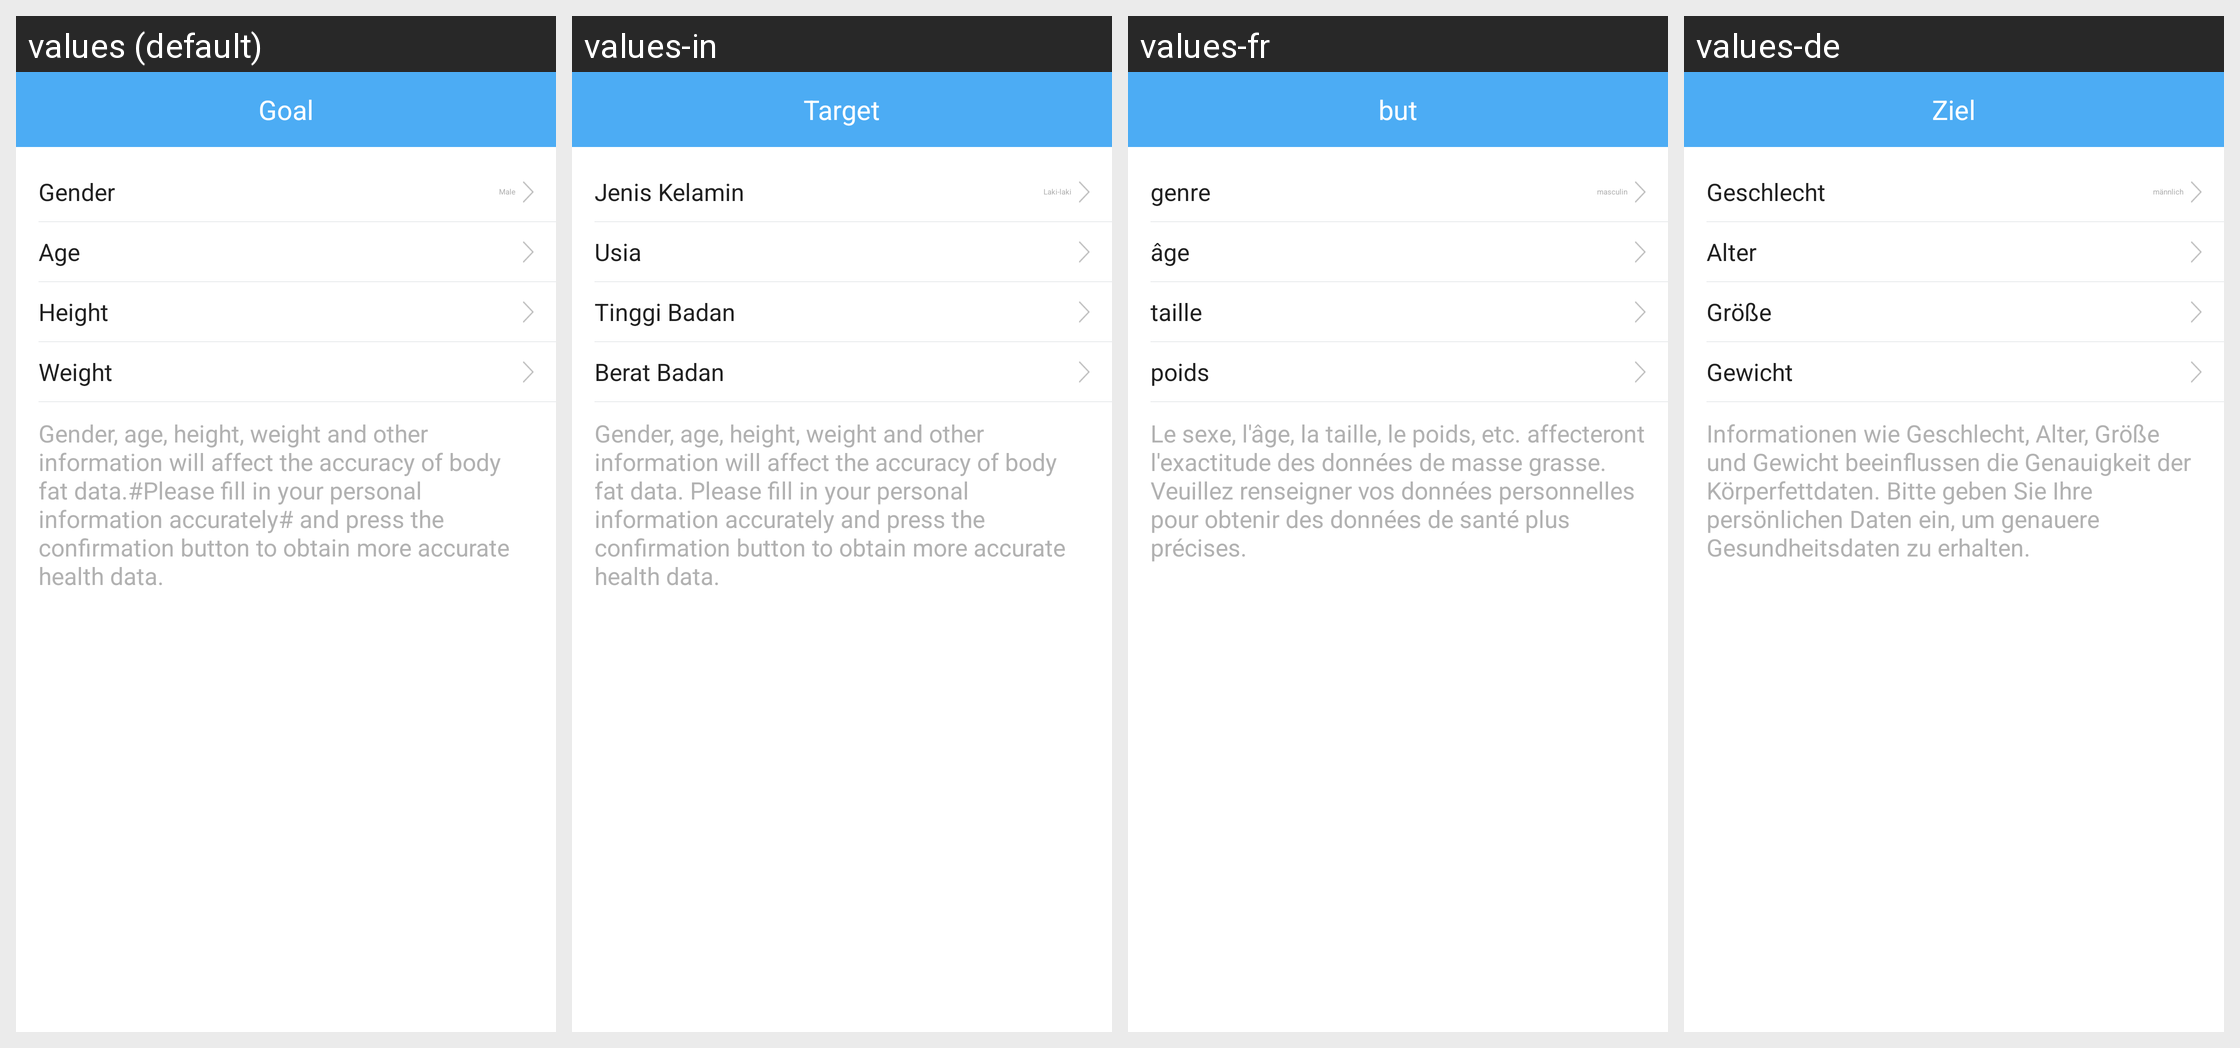

Here is an Android app screen in its default locale and in the app's own translations. Write out the translated-string differences for the strings that appear on this screen.
Android screen res/layout/activity_body_information.xml rendered under 4 locales, left to right: values (default), values-in, values-fr, values-de. Device: Nexus 5 (rendered at 1080×1920; each locale shown at half size, 540×960, under a caption strip naming it); theme AppTheme.
Other locales in the repository, not shown: values-af, values-am, values-ar, values-az, values-be, values-bg, values-bn, values-bs, values-ca, values-cs, values-da, values-el, values-en-rGB, values-es, values-es-rUS, values-et, values-eu, values-fa, values-fi, values-fr-rCA, values-gl, values-gu, values-hi, values-hi-rIN, values-hr, values-hu, values-hy, values-is, values-it, values-iw, values-ja, values-ka, values-kk, values-km, values-kn, values-ko, values-ky, values-lo, values-lt, values-lv, values-mk, values-ml, values-mn, values-mr, values-ms, values-my, values-nb, values-ne, values-nl, values-pa, values-pl, values-pt, values-pt-rPT, values-ro, values-ru, values-si, values-sk, values-sl, values-sq, values-sr, values-sv, values-sw, values-ta, values-te, values-th, values-tl, values-tr, values-uk, values-ur, values-uz, values-vi, values-zh-rCN, values-zh-rHK, values-zh-rMO, values-zh-rTW, values-zu.
Strings drawn on this screen, with the default value and each locale's value (text and hints the layout hard-codes, and strings that could not be matched under every locale, appear in the picture but are not listed):

personage_gender
  values: Gender
  values-in: Jenis Kelamin
  values-fr: genre
  values-de: Geschlecht

personage_gender_male
  values: Male
  values-in: Laki-laki
  values-fr: masculin
  values-de: männlich

personage_age
  values: Age
  values-in: Usia
  values-fr: âge
  values-de: Alter

personage_height
  values: Height
  values-in: Tinggi Badan
  values-fr: taille
  values-de: Größe

personage_weight
  values: Weight
  values-in: Berat Badan
  values-fr: poids
  values-de: Gewicht

Body_Test_Tips_1
  values: Gender, age, height, weight and other information will affect the accuracy of body fat data.#Please fill in your personal information accurately# and press the confirmation button to obtain more accurate health data.
  values-in: Gender, age, height, weight and other information will affect the accuracy of body fat data. Please fill in your personal information accurately and press the confirmation button to obtain more accurate health data.
  values-fr: Le sexe, l'âge, la taille, le poids, etc. affecteront l'exactitude des données de masse grasse. Veuillez renseigner vos données personnelles pour obtenir des données de santé plus précises.
  values-de: Informationen wie Geschlecht, Alter, Größe und Gewicht beeinflussen die Genauigkeit der Körperfettdaten. Bitte geben Sie Ihre persönlichen Daten ein, um genauere Gesundheitsdaten zu erhalten.

goal
  values: Goal
  values-in: Target
  values-fr: but
  values-de: Ziel
